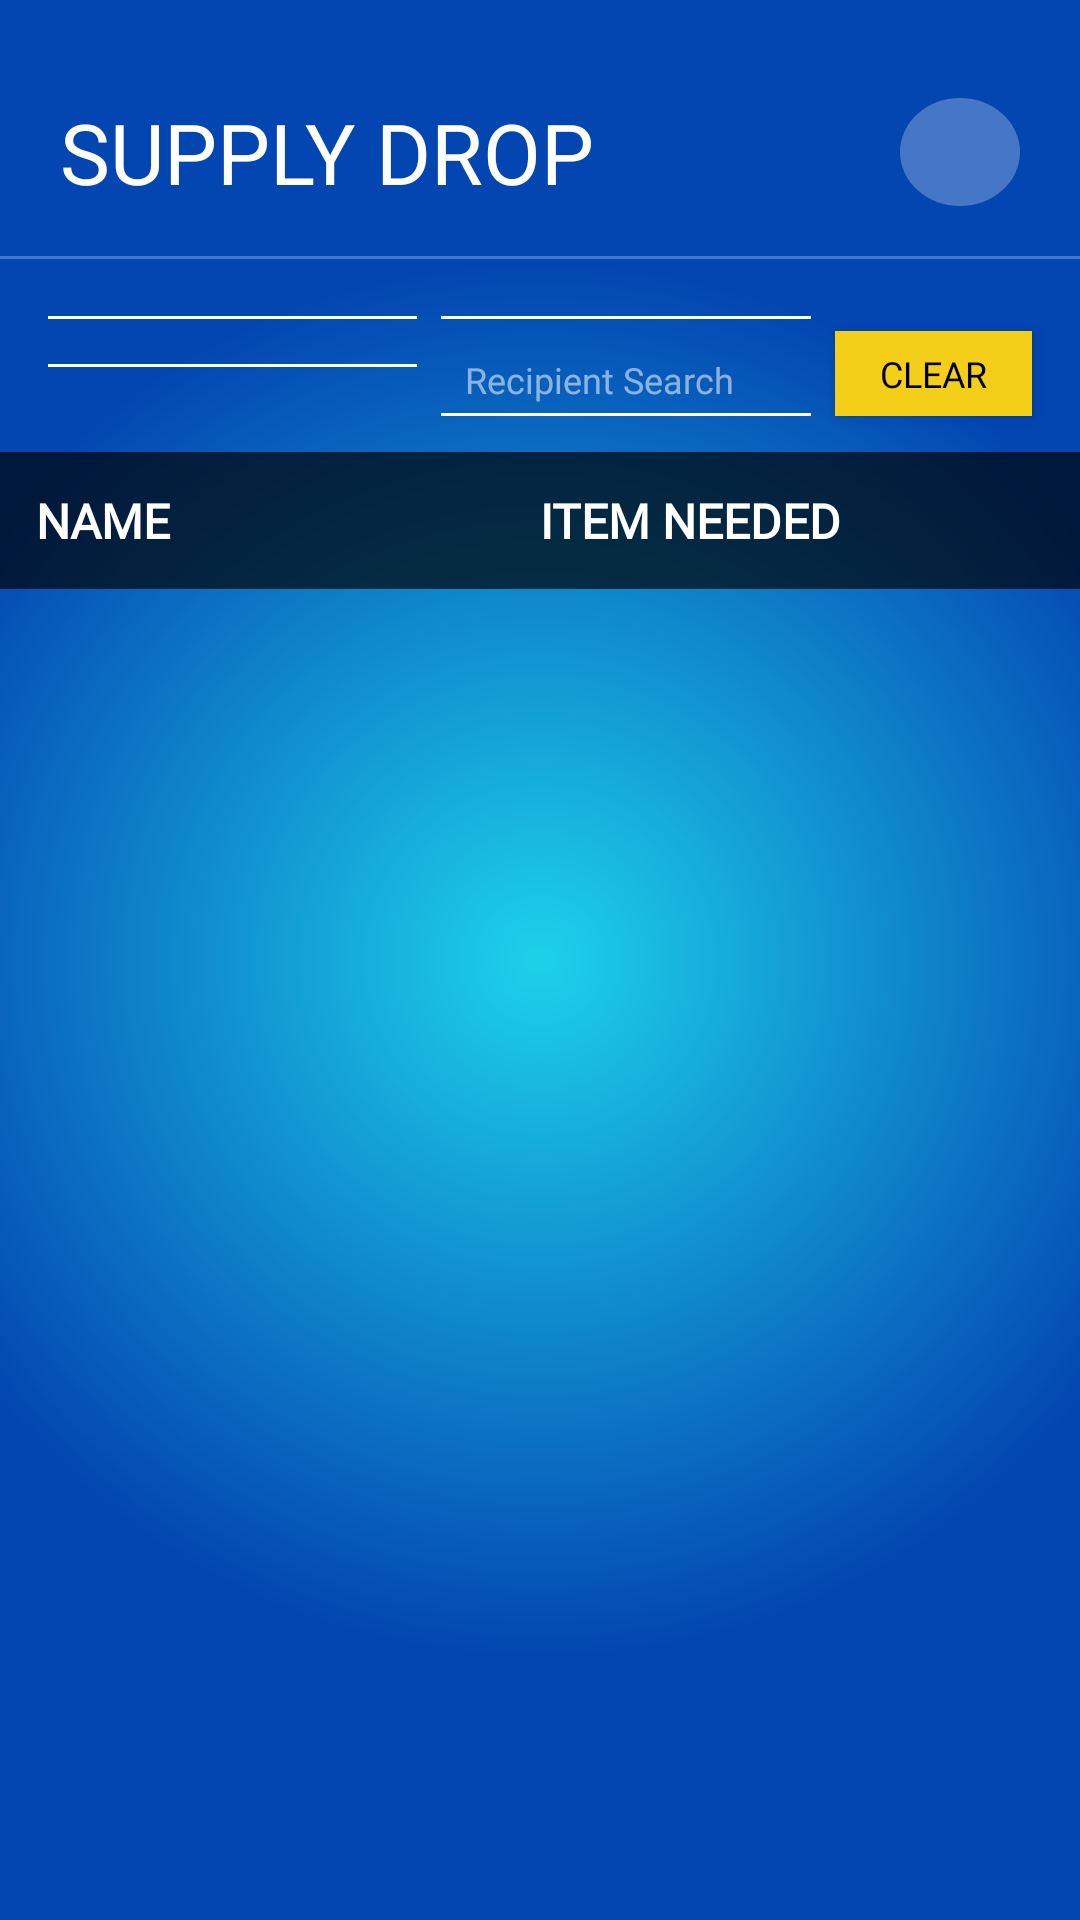

Android layout source for this screen:
<!-- AndroidManifest.xml: application theme Theme.SupplyDrop -->
<!-- res/layout/activity_home.xml -->
<?xml version="1.0" encoding="utf-8"?>
<androidx.constraintlayout.widget.ConstraintLayout
    xmlns:android="http://schemas.android.com/apk/res/android"
    xmlns:app="http://schemas.android.com/apk/res-auto"
    android:layout_width="match_parent"
    android:layout_height="match_parent"
    android:fitsSystemWindows="true"
    android:background="@drawable/login_background">

    <TextView
        android:id="@+id/appTitleLbl"
        android:layout_width="0dp"
        android:layout_height="wrap_content"
        android:fontFamily="@font/luckiest_guy"
        android:text="SUPPLY DROP"
        android:textColor="@color/white"
        android:textSize="28sp"
        android:paddingTop="32dp"
        android:paddingStart="20dp"
        android:paddingEnd="20dp"
        android:paddingBottom="16dp"
        app:layout_constraintTop_toTopOf="parent"
        app:layout_constraintStart_toStartOf="parent"
        app:layout_constraintEnd_toStartOf="@id/profileIcon"/>

    <ImageButton
        android:id="@+id/profileIcon"
        android:layout_width="40dp"
        android:layout_height="36dp"
        android:layout_marginEnd="20dp"
        android:layout_marginTop="16dp"
        android:background="@drawable/circle_button_background"
        android:src="@drawable/account_circle"
        android:padding="6dp"
        app:tint="@color/white"
        app:layout_constraintTop_toTopOf="parent"
        app:layout_constraintEnd_toEndOf="parent"
        app:layout_constraintBottom_toBottomOf="@id/appTitleLbl"/>

    <View
        android:id="@+id/divider"
        android:layout_width="match_parent"
        android:layout_height="1dp"
        android:background="#44ffffff"
        app:layout_constraintTop_toBottomOf="@id/appTitleLbl"
        app:layout_constraintStart_toStartOf="parent"
        app:layout_constraintEnd_toEndOf="parent"/>

    <LinearLayout
        android:id="@+id/filterContainer"
        android:layout_width="0dp"
        android:layout_height="wrap_content"
        android:orientation="vertical"
        android:layout_marginStart="16dp"
        android:layout_marginTop="12dp"
        android:layout_marginEnd="8dp"
        app:layout_constraintTop_toBottomOf="@id/divider"
        app:layout_constraintStart_toStartOf="parent"
        app:layout_constraintEnd_toStartOf="@id/clearBtn">

        <LinearLayout
            android:layout_width="match_parent"
            android:layout_height="wrap_content"
            android:orientation="horizontal">

            <Spinner
                android:id="@+id/categorySpinner"
                android:layout_width="0dp"
                android:layout_height="wrap_content"
                android:layout_weight="1"
                android:layout_marginEnd="4dp"
                android:background="@drawable/edittext_background"
                android:paddingStart="8dp"
                android:paddingEnd="8dp"
                android:paddingTop="4dp"
                android:paddingBottom="4dp"
                android:popupBackground="#1a1a2e"/>

            <Spinner
                android:id="@+id/areaSpinner"
                android:layout_width="0dp"
                android:layout_height="wrap_content"
                android:layout_weight="1"
                android:layout_marginStart="4dp"
                android:background="@drawable/edittext_background"
                android:paddingStart="8dp"
                android:paddingEnd="8dp"
                android:paddingTop="4dp"
                android:paddingBottom="4dp"
                android:popupBackground="#1a1a2e"/>

        </LinearLayout>


        <LinearLayout
            android:layout_width="match_parent"
            android:layout_height="wrap_content"
            android:orientation="horizontal"
            android:layout_marginTop="8dp">

            <Spinner
                android:id="@+id/itemSpinner"
                android:layout_width="0dp"
                android:layout_height="wrap_content"
                android:layout_weight="1"
                android:layout_marginEnd="4dp"
                android:background="@drawable/edittext_background"
                android:paddingStart="8dp"
                android:paddingEnd="8dp"
                android:paddingTop="4dp"
                android:paddingBottom="4dp"
                android:popupBackground="#1a1a2e"/>

            <EditText
                android:id="@+id/recipientSearch"
                android:layout_width="0dp"
                android:layout_height="wrap_content"
                android:layout_weight="1"
                android:layout_marginStart="4dp"
                android:background="@drawable/edittext_background"
                android:paddingStart="8dp"
                android:paddingEnd="8dp"
                android:paddingTop="4dp"
                android:paddingBottom="4dp"
                android:hint="Recipient Search"
                android:textColorHint="#88ffffff"
                android:textColor="@color/white"
                android:textSize="12sp"
                android:inputType="text"
                android:imeOptions="actionDone"
                android:fontFamily="@font/luckiest_guy"/>

        </LinearLayout>

    </LinearLayout>


    <Button
        android:id="@+id/clearBtn"
        android:layout_width="wrap_content"
        android:layout_height="0dp"
        android:layout_marginEnd="16dp"
        android:layout_marginTop="12dp"
        android:text="Clear"
        android:fontFamily="@font/luckiest_guy"
        android:textColor="@color/black"
        android:textSize="12sp"
        android:paddingStart="15dp"
        android:paddingEnd="15dp"
        android:minHeight="0dp"
        android:minWidth="0dp"
        android:background="@color/yellow"
        app:backgroundTint="@null"
        app:layout_constraintTop_toTopOf="@id/filterContainer"
        app:layout_constraintBottom_toBottomOf="@id/filterContainer"
        app:layout_constraintEnd_toEndOf="parent"
        app:layout_constraintStart_toEndOf="@id/filterContainer"/>


    <LinearLayout
        android:id="@+id/tableHeader"
        android:layout_width="match_parent"
        android:layout_height="wrap_content"
        android:orientation="horizontal"
        android:background="#AA000000"
        android:layout_marginTop="12dp"
        android:padding="12dp"
        app:layout_constraintTop_toBottomOf="@id/filterContainer"
        app:layout_constraintStart_toStartOf="parent"
        app:layout_constraintEnd_toEndOf="parent">

        <TextView
            android:layout_width="0dp"
            android:layout_height="wrap_content"
            android:layout_weight="1"
            android:text="NAME"
            android:textColor="@color/white"
            android:textStyle="bold"
            android:fontFamily="@font/luckiest_guy"
            android:textSize="16sp"/>

        <TextView
            android:layout_width="0dp"
            android:layout_height="wrap_content"
            android:layout_weight="1"
            android:text="ITEM NEEDED"
            android:textColor="@color/white"
            android:textStyle="bold"
            android:fontFamily="@font/luckiest_guy"
            android:textSize="16sp"/>

    </LinearLayout>

    <ListView
        android:id="@+id/recipientListView"
        android:layout_width="match_parent"
        android:layout_height="0dp"
        android:divider="#44ffffff"
        android:dividerHeight="1dp"
        app:layout_constraintTop_toBottomOf="@id/tableHeader"
        app:layout_constraintBottom_toBottomOf="parent"
        app:layout_constraintStart_toStartOf="parent"
        app:layout_constraintEnd_toEndOf="parent"/>

</androidx.constraintlayout.widget.ConstraintLayout>
<!-- resources referenced by this layout -->
<resources>
  <color name="black">#FF000000</color>
  <color name="white">#FFFFFFFF</color>
  <color name="yellow">#F3CF1A</color>
  <!-- drawable circle_button_background (drawable) -->
  <?xml version="1.0" encoding="utf-8"?>
  <shape xmlns:android="http://schemas.android.com/apk/res/android"
      android:shape="oval">
      <solid android:color="#44ffffff"/>
  </shape>
  <!-- drawable edittext_background (drawable) -->
  <?xml version="1.0" encoding="utf-8"?>
  <layer-list xmlns:android="http://schemas.android.com/apk/res/android">
      <item android:top="-3dp" android:bottom="-1dp" android:right="-3dp" android:left="-3dp">
          <shape android:shape="rectangle">
              <stroke android:width="2dp" android:color="@color/white"/>
          </shape>
      </item>
  </layer-list>
  <!-- drawable login_background (drawable) -->
  <?xml version="1.0" encoding="utf-8"?>
  <shape xmlns:android="http://schemas.android.com/apk/res/android">
      <gradient
          android:type="radial"
          android:gradientRadius="65%p"
          android:centerX="50%"
          android:centerY="50%"
          android:startColor="@color/lblue"
          android:endColor="@color/dblue">
  
      </gradient></shape>
  <style name="Theme.SupplyDrop" parent="Base.Theme.SupplyDrop" />
  <color name="lblue">#1DD1EA</color>
  <color name="dblue">#0345B1</color>
  <style name="Base.Theme.SupplyDrop" parent="Theme.AppCompat.NoActionBar">
          
          
      </style>
</resources>
